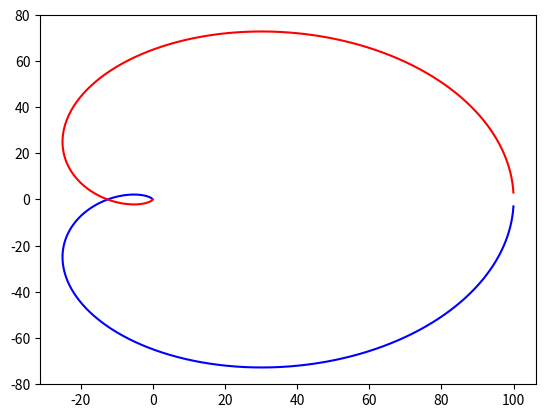

Write the Python code that produced this figure.
import numpy as np
from scipy import signal
import matplotlib.pyplot as plt
from matplotlib.pyplot import *

s1= signal.ZerosPolesGain([],[-1,-1,-1],[100])
w,H=signal.freqresp(s1)
plt.figure()
plt.plot(H.real,H.imag,"b")
plt.plot(H.real,-H.imag,"r")
plt.show()